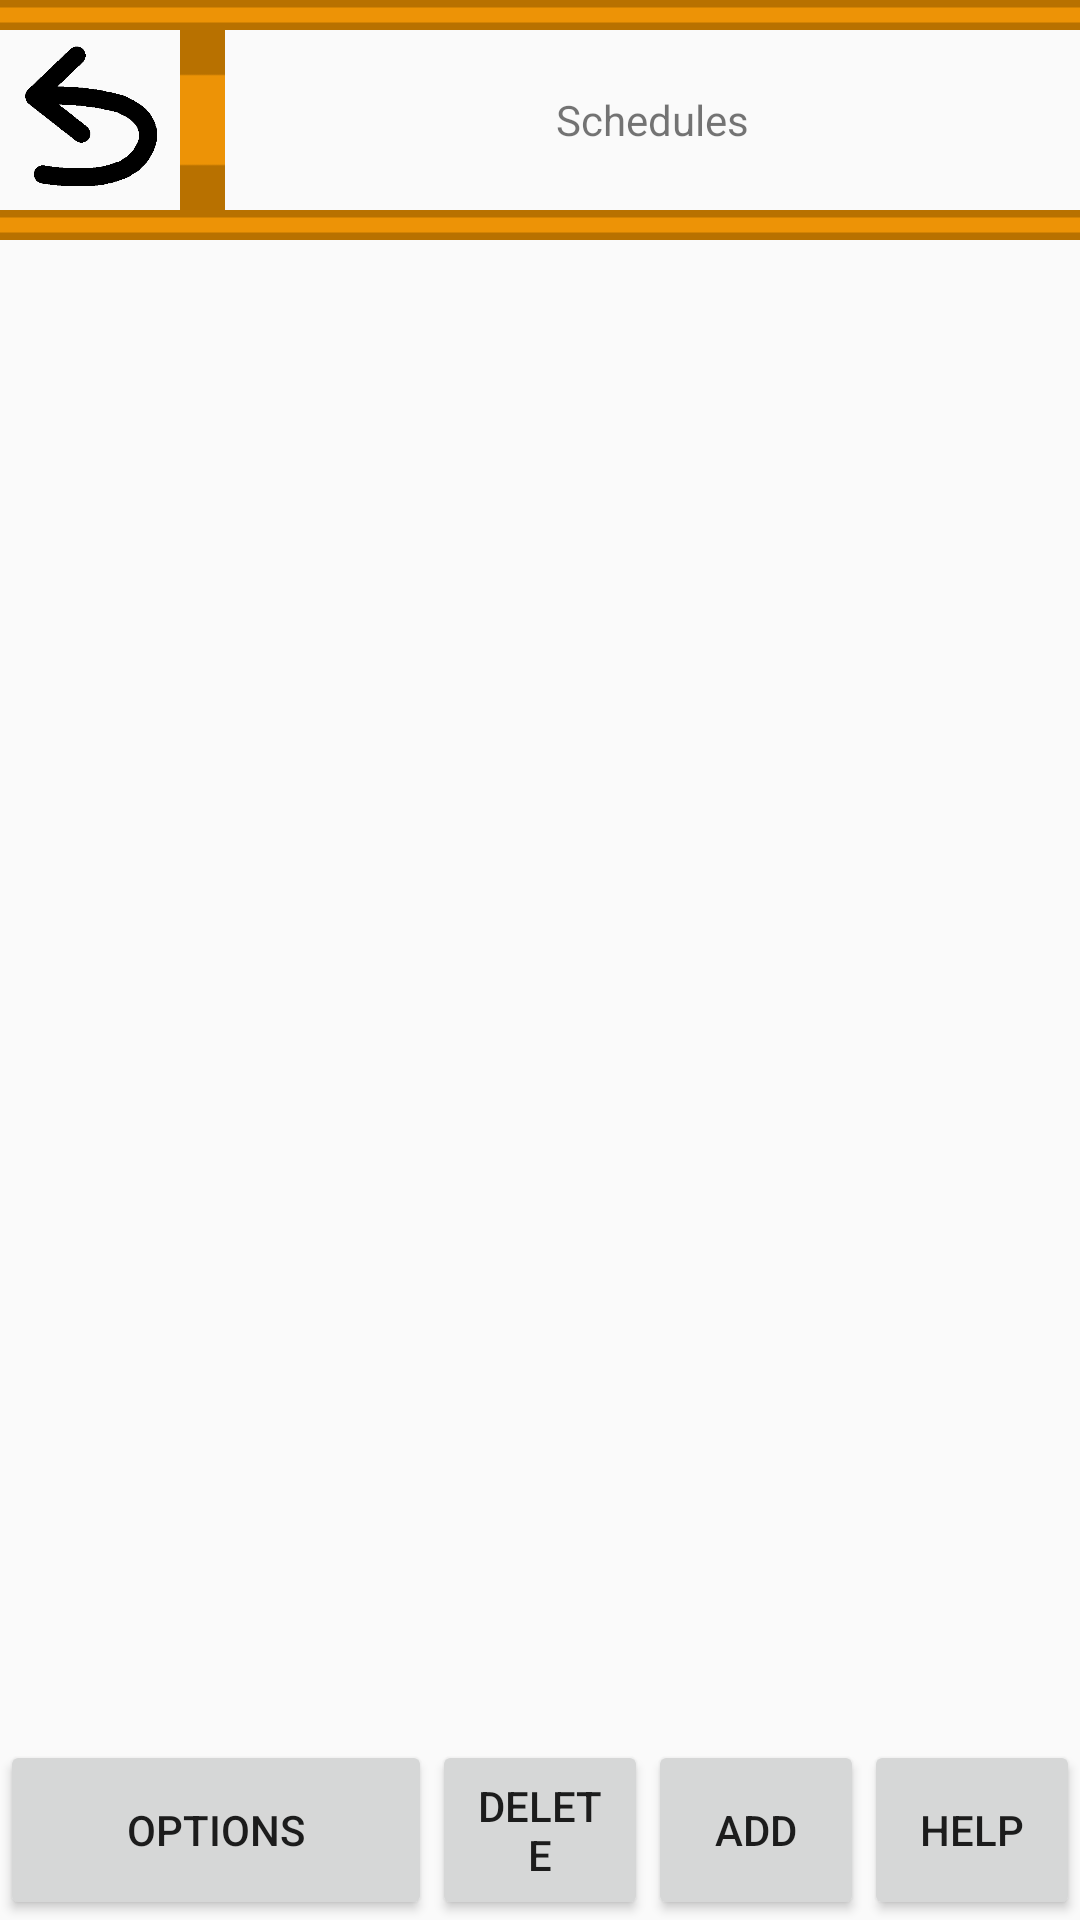

Write the Android layout XML for this screen, with the resource values it uses.
<!-- AndroidManifest.xml: application theme AppTheme -->
<!-- res/layout/activity_schedules_main.xml -->
<?xml version="1.0" encoding="utf-8"?>
<android.support.constraint.ConstraintLayout xmlns:android="http://schemas.android.com/apk/res/android"
    xmlns:app="http://schemas.android.com/apk/res-auto"
    xmlns:tools="http://schemas.android.com/tools"
    android:layout_width="match_parent"
    android:layout_height="match_parent"
    tools:context=".ScheduleCode.SchedulesMain">

    <View
        android:id="@+id/TopSpace"
        android:layout_width="match_parent"
        android:layout_height="10dp"
        android:background="@drawable/orangebar"
        app:layout_constraintTop_toTopOf="parent"/>

    <LinearLayout
        android:id="@+id/Schedules_ToolBar"
        android:layout_width="match_parent"
        android:layout_height="60dp"
        app:layout_constraintTop_toBottomOf="@+id/TopSpace"
        android:orientation="horizontal">


        <ImageButton
            android:id="@+id/button"
            android:layout_width="60dp"
            android:layout_height="match_parent"
            android:onClick="BackButtonPressed"
            android:background="@drawable/backbutton"
            />
        <View
            android:layout_width="15dp"
            android:layout_height="match_parent"
            android:background="@drawable/orangebar"
            />

        <TextView
            android:id="@+id/textView"
            android:layout_width="match_parent"
            android:layout_height="match_parent"
            app:layout_constraintRight_toRightOf="parent"
            android:text="@string/MainMenu_Schedules"
            android:gravity="center"
            tools:textSize="45dp"
            />
    </LinearLayout>

    <View
        android:id="@+id/ToolBarMarginImage"
        android:layout_width="match_parent"
        android:layout_height="10dp"
        app:layout_constraintTop_toBottomOf="@+id/Schedules_ToolBar"
        android:background="@drawable/orangebar" />

    <ScrollView
        android:id="@+id/Schedules_ListView"
        android:layout_width="match_parent"
        android:layout_height="match_parent"
        app:layout_constraintTop_toBottomOf="@+id/ToolBarMarginImage"
        app:layout_constraintBottom_toTopOf="@+id/SchedulesMain_BottomBar"
        >

        <LinearLayout
            android:layout_width="match_parent"
            android:layout_height="wrap_content"
            android:orientation="vertical" />
    </ScrollView>

    <LinearLayout
        android:id="@+id/SchedulesMain_BottomBar"
        android:layout_width="match_parent"
        android:layout_height="60dp"
        app:layout_constraintBottom_toBottomOf="parent"
        android:orientation="horizontal"
        >

        <Button
            android:id="@+id/SchedulesBB_Options"
            android:layout_width="0dp"
            android:layout_height="match_parent"
            android:layout_weight="2"
            android:text="@string/Options"
            app:layout_constraintLeft_toLeftOf="parent"/>

        <Button
            android:id="@+id/SchedulesMain_Delete"
            android:layout_width="0dp"
            android:layout_height="match_parent"
            android:layout_weight="1"
            android:text="@string/SchedulesMain_Delete"
            />
        <Button
            android:id="@+id/SchedulesMain_Add"
            android:layout_width="0dp"
            android:layout_height="match_parent"
            android:layout_weight="1"
            android:text="@string/Add"
            android:onClick="AddButtonPressed"/>

        <Button
            android:id="@+id/SchedulesMain_Help"
            android:layout_width="0dp"
            android:layout_height="match_parent"
            android:layout_weight="1"
            android:text="@string/Help" />

    </LinearLayout>

</android.support.constraint.ConstraintLayout>
<!-- resources referenced by this layout -->
<resources>
  <!-- drawable backbutton: png bitmap (drawable, 6076 bytes) -->
  <!-- drawable orangebar: png bitmap (drawable, 3280 bytes) -->
  <string name="Add">Add</string>
  <string name="Help">Help</string>
  <string name="MainMenu_Schedules">Schedules</string>
  <string name="Options">Options</string>
  
      // Main
  <string name="SchedulesMain_Delete">Delete</string>
  
      // individual Schedule
  
      // ToDoList
      //Main ToDoList
  <style name="AppTheme" parent="Theme.AppCompat.Light.NoActionBar">
          
          <item name="colorPrimary">@color/colorPrimary</item>
          <item name="colorPrimaryDark">@color/colorPrimaryDark</item>
          <item name="colorAccent">@color/colorAccent</item>
      </style>
  <!-- not gathered from this repository: default colours our renderer supplied (Android Studio template values) -->
  <color name="colorPrimary">#FF6200EE</color>
  <color name="colorPrimaryDark">#FF3700B3</color>
  <color name="colorAccent">#FF03DAC5</color>
</resources>
